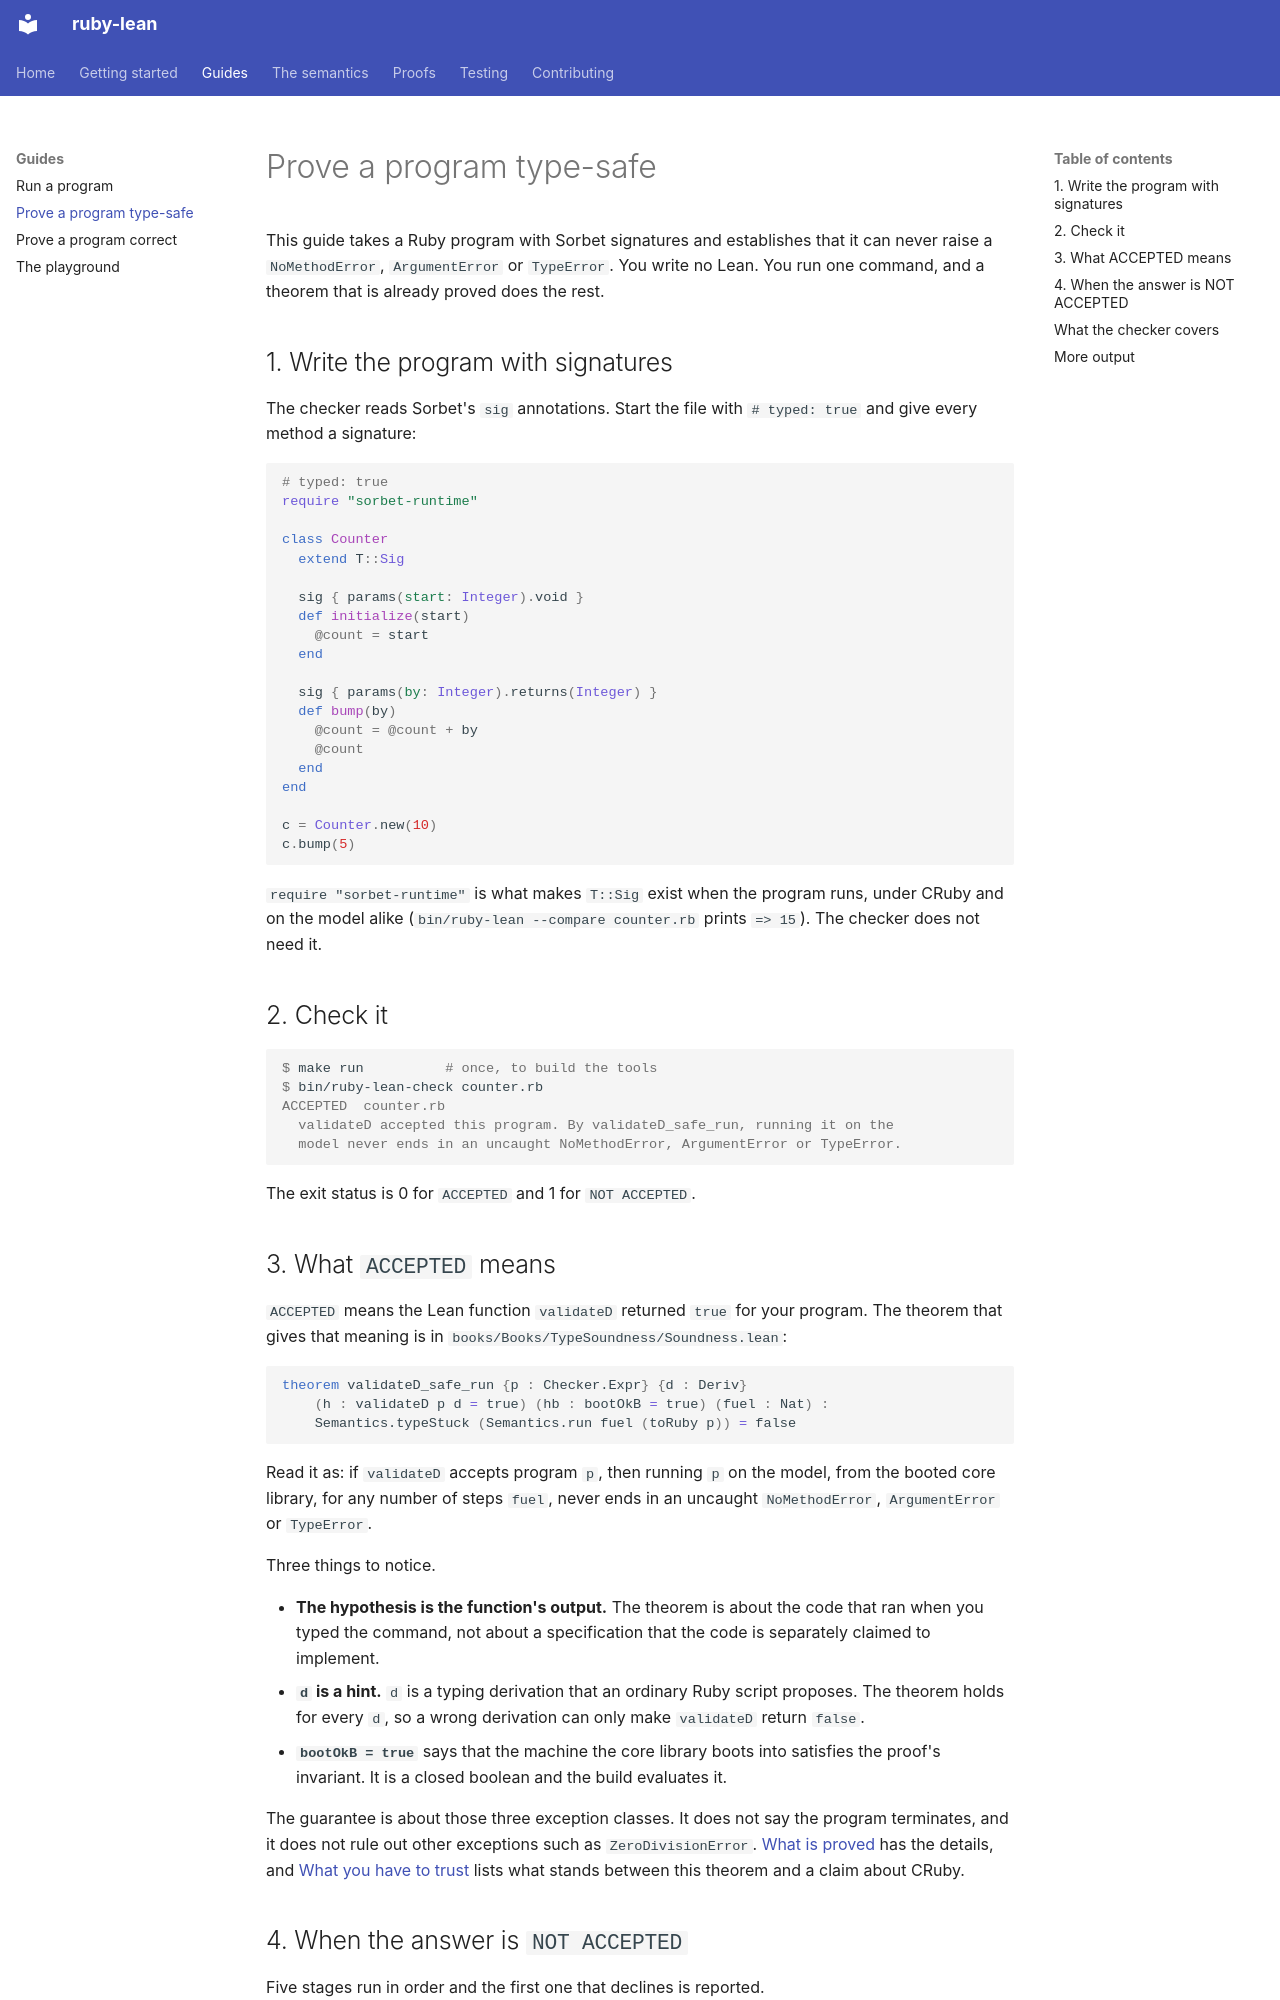

repository: sam-xif/ruby-lean · page: guides/prove-type-safety/index.html · generator: mkdocs

# Prove a program type-safe

This guide takes a Ruby program with Sorbet signatures and establishes that it
can never raise a `NoMethodError`, `ArgumentError` or `TypeError`. You write no
Lean. You run one command, and a theorem that is already proved does the rest.

## 1. Write the program with signatures

The checker reads Sorbet's `sig` annotations. Start the file with
`# typed: true` and give every method a signature:

```ruby
# typed: true
require "sorbet-runtime"

class Counter
  extend T::Sig

  sig { params(start: Integer).void }
  def initialize(start)
    @count = start
  end

  sig { params(by: Integer).returns(Integer) }
  def bump(by)
    @count = @count + by
    @count
  end
end

c = Counter.new(10)
c.bump(5)
```

`require "sorbet-runtime"` is what makes `T::Sig` exist when the program runs,
under CRuby and on the model alike (`bin/ruby-lean --compare counter.rb` prints
`=> 15`). The checker does not need it.

## 2. Check it

```console
$ make run          # once, to build the tools
$ bin/ruby-lean-check counter.rb
ACCEPTED  counter.rb
  validateD accepted this program. By validateD_safe_run, running it on the
  model never ends in an uncaught NoMethodError, ArgumentError or TypeError.
```

The exit status is 0 for `ACCEPTED` and 1 for `NOT ACCEPTED`.

## 3. What `ACCEPTED` means

`ACCEPTED` means the Lean function `validateD` returned `true` for your program.
The theorem that gives that meaning is in
`books/Books/TypeSoundness/Soundness.lean`:

```lean
theorem validateD_safe_run {p : Checker.Expr} {d : Deriv}
    (h : validateD p d = true) (hb : bootOkB = true) (fuel : Nat) :
    Semantics.typeStuck (Semantics.run fuel (toRuby p)) = false
```

Read it as: if `validateD` accepts program `p`, then running `p` on the model,
from the booted core library, for any number of steps `fuel`, never ends in an
uncaught `NoMethodError`, `ArgumentError` or `TypeError`.

Three things to notice.

* **The hypothesis is the function's output.** The theorem is about the code
  that ran when you typed the command, not about a specification that the code
  is separately claimed to implement.
* **`d` is a hint.** `d` is a typing derivation that an ordinary Ruby script
  proposes. The theorem holds for every `d`, so a wrong derivation can only make
  `validateD` return `false`.
* **`bootOkB = true`** says that the machine the core library boots into
  satisfies the proof's invariant. It is a closed boolean and the build
  evaluates it.

The guarantee is about those three exception classes. It does not say the
program terminates, and it does not rule out other exceptions such as
`ZeroDivisionError`. [What is proved](../proofs/type-soundness.md) has the
details, and [What you have to trust](../proofs/trust.md) lists what stands
between this theorem and a claim about CRuby.
